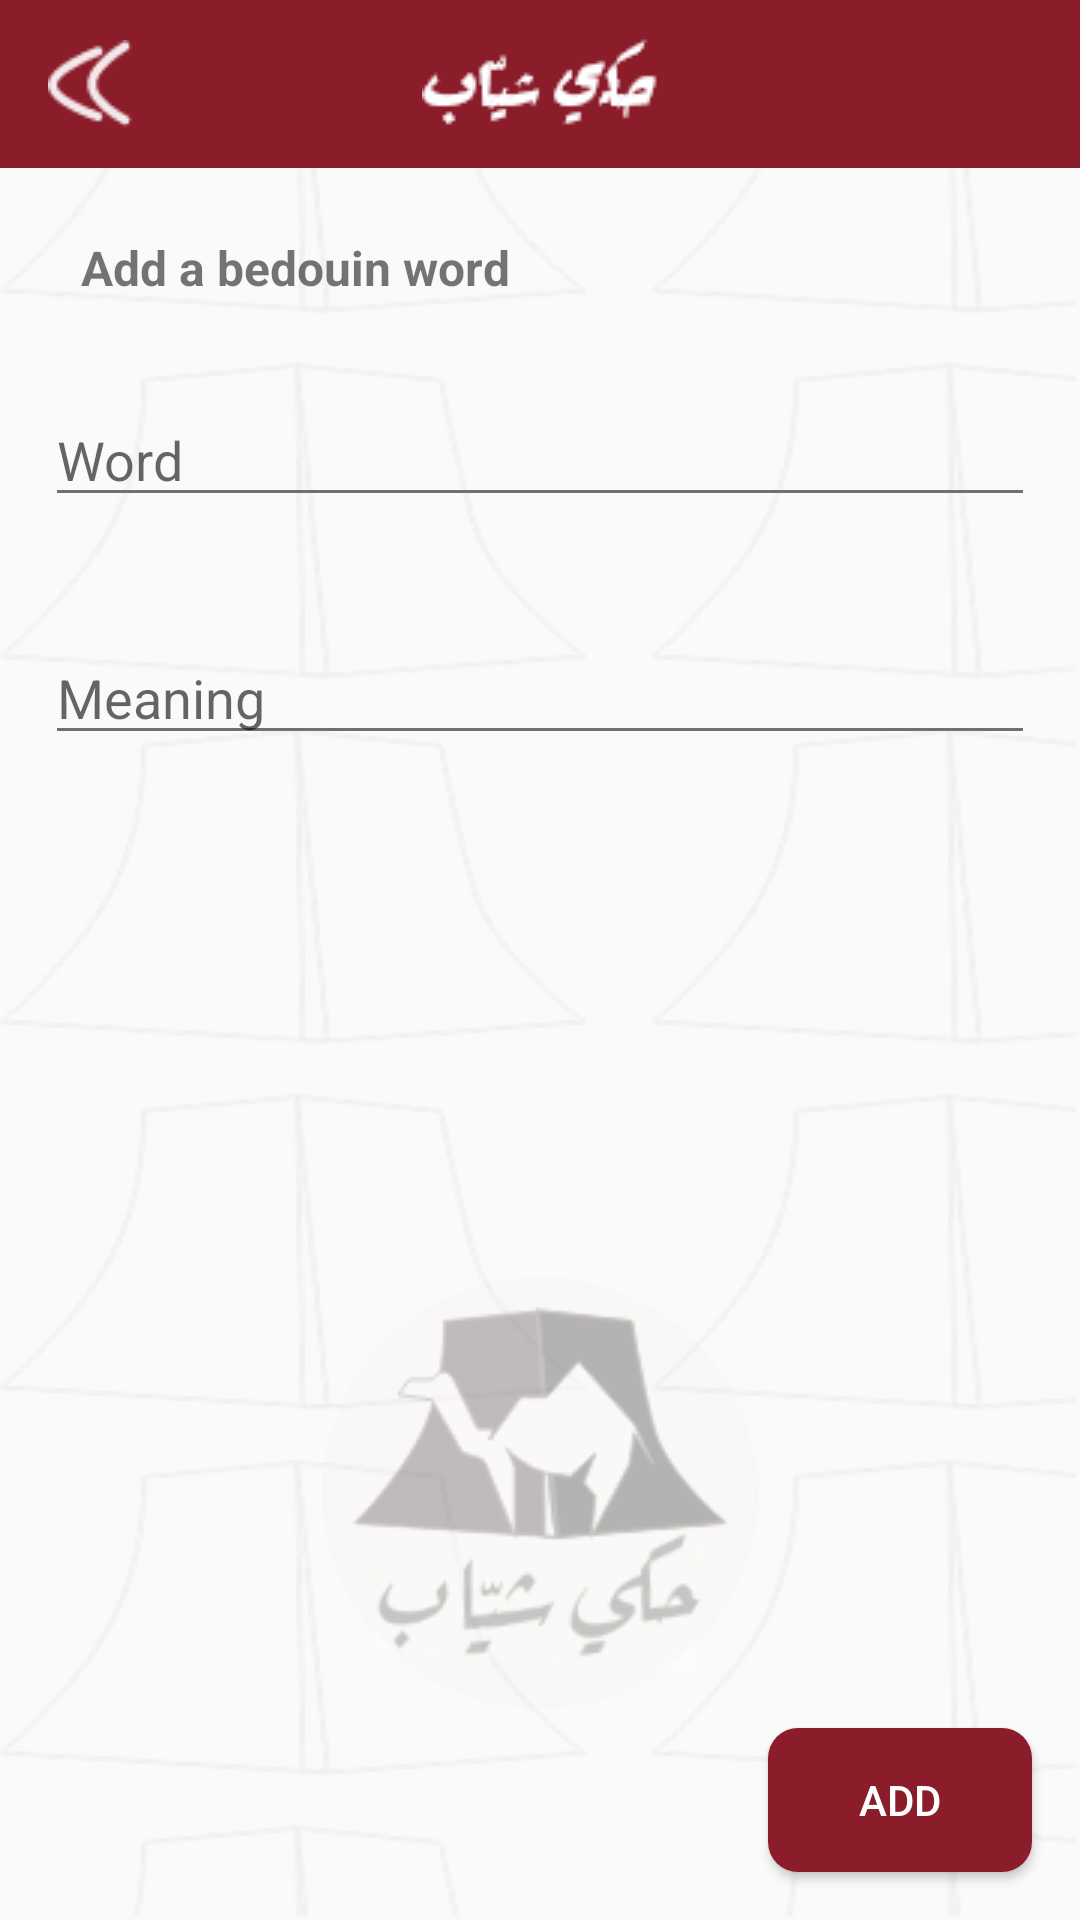

Produce the Android XML layout that renders to this screen, including the resource entries it uses.
<!-- AndroidManifest.xml: application theme AppTheme -->
<!-- res/layout/activity_add_dictionary.xml -->
<?xml version="1.0" encoding="utf-8"?>
<androidx.constraintlayout.widget.ConstraintLayout xmlns:android="http://schemas.android.com/apk/res/android"
    xmlns:app="http://schemas.android.com/apk/res-auto"
    xmlns:tools="http://schemas.android.com/tools"
    android:layout_width="match_parent"
    android:layout_height="match_parent"
    android:background="@drawable/tents_background"
    tools:context=".DictionarySection.AddDictionaryActivity">

    <TextView
        android:id="@+id/textView5"
        android:layout_width="wrap_content"
        android:layout_height="wrap_content"
        android:layout_marginBottom="18dp"
        android:layout_marginLeft="15dp"
        android:layout_marginTop="10dp"
        android:text="@string/dictionary_section_add"
        android:textSize="16sp"
        android:textStyle="bold"
        app:layout_constraintBottom_toTopOf="@+id/edt_word"
        app:layout_constraintEnd_toEndOf="parent"
        app:layout_constraintHorizontal_bias="0.059"
        app:layout_constraintStart_toStartOf="parent"
        app:layout_constraintTop_toBottomOf="@+id/toolbar5"
        app:layout_constraintVertical_bias="0.485" />

    <EditText
        android:id="@+id/edt_word"
        android:layout_width="match_parent"
        android:layout_height="wrap_content"
        android:layout_margin="15dp"
        android:backgroundTint="@color/colorPrimaryDark"
        android:hint="@string/dictionary_word"
        android:imeOptions="actionNext"
        android:inputType="textEmailAddress"
        android:maxLines="1"
        android:textColor="#000000"
        app:layout_constraintBottom_toBottomOf="parent"
        app:layout_constraintEnd_toEndOf="parent"
        app:layout_constraintHorizontal_bias="1.0"
        app:layout_constraintStart_toStartOf="parent"
        app:layout_constraintTop_toBottomOf="@+id/toolbar5"
        app:layout_constraintVertical_bias="0.117" />

    <EditText
        android:id="@+id/edt_word_translated"
        android:layout_width="match_parent"
        android:layout_height="wrap_content"
        android:layout_margin="15dp"
        android:backgroundTint="@color/colorPrimaryDark"
        android:hint="@string/dictionary_word_translated"
        android:imeOptions="actionNext"
        android:inputType="textEmailAddress"
        android:maxLines="1"
        android:textColor="#000000"
        app:layout_constraintBottom_toBottomOf="parent"
        app:layout_constraintEnd_toEndOf="parent"
        app:layout_constraintHorizontal_bias="1.0"
        app:layout_constraintStart_toStartOf="parent"
        app:layout_constraintTop_toBottomOf="@+id/edt_word"
        app:layout_constraintVertical_bias="0.058" />

    <ImageView
        android:id="@+id/imageView11"
        android:layout_width="wrap_content"
        android:layout_height="wrap_content"
        android:layout_marginTop="300dp"
        app:layout_constraintBottom_toBottomOf="parent"
        app:layout_constraintEnd_toEndOf="parent"
        app:layout_constraintHorizontal_bias="0.5"
        app:layout_constraintStart_toStartOf="parent"
        app:layout_constraintTop_toBottomOf="@+id/toolbar5"
        app:srcCompat="@drawable/logo_trans" />

    <Button
        android:id="@+id/btn_done_add"
        android:layout_width="wrap_content"
        android:layout_height="wrap_content"
        android:layout_margin="16dp"
        android:background="@drawable/custom_button"
        android:text="@string/add"
        android:textColor="#FFFFFF"
        app:layout_constraintBottom_toBottomOf="parent"
        app:layout_constraintEnd_toEndOf="parent"
        app:layout_constraintHorizontal_bias="1.0"
        app:layout_constraintStart_toStartOf="parent"
        app:layout_constraintTop_toBottomOf="@+id/toolbar5"
        app:layout_constraintVertical_bias="1.0" />

    <androidx.appcompat.widget.Toolbar
        android:id="@+id/toolbar5"
        android:layout_width="match_parent"
        android:layout_height="wrap_content"
        android:background="#8B1D2B"
        android:minHeight="?attr/actionBarSize"
        android:theme="?attr/actionBarTheme"
        app:layout_constraintBottom_toBottomOf="parent"
        app:layout_constraintEnd_toEndOf="parent"
        app:layout_constraintHorizontal_bias="0.0"
        app:layout_constraintStart_toStartOf="parent"
        app:layout_constraintTop_toTopOf="parent"
        app:layout_constraintVertical_bias="0.0">

        <ImageView
            android:layout_width="wrap_content"
            android:layout_height="wrap_content"
            android:layout_gravity="center"
            android:adjustViewBounds="true"
            android:background="@drawable/title" />
        <ImageView
            android:id="@+id/back"
            android:layout_width="wrap_content"
            android:layout_height="match_parent"
            android:adjustViewBounds="true"
            android:background="@drawable/back_btn_white" />

    </androidx.appcompat.widget.Toolbar>
</androidx.constraintlayout.widget.ConstraintLayout>
<!-- resources referenced by this layout -->
<resources>
  <color name="colorPrimaryDark">#707070</color>
  <!-- drawable back_btn_white: png bitmap (drawable, 693 bytes) -->
  <!-- drawable custom_button (drawable-v24) -->
  <?xml version="1.0" encoding="utf-8"?>
  <shape xmlns:android="http://schemas.android.com/apk/res/android" android:shape="rectangle">
  
      <solid android:color="#8B1D2B"></solid>
  
      <corners android:radius="10dp"></corners>
  
  </shape>
  <!-- drawable logo_trans: png bitmap (drawable, 12517 bytes) -->
  <!-- drawable tents_background: png bitmap (drawable-hdpi, 23988 bytes) -->
  <!-- drawable title: png bitmap (drawable, 1426 bytes) -->
  <string name="add">Add</string>
  <string name="dictionary_section_add">Add a bedouin word</string>
  <string name="dictionary_word">Word</string>
  <string name="dictionary_word_translated">Meaning</string>
  <style name="AppTheme" parent="Theme.AppCompat.Light.NoActionBar">
          
          <item name="colorPrimary">@color/colorPrimary</item>
          <item name="colorPrimaryDark">@color/colorPrimaryDark</item>
          <item name="colorAccent">@color/colorAccent</item>
      </style>
  <color name="colorPrimary">#707070</color>
  <color name="colorAccent">#8B1D2B</color>
</resources>
